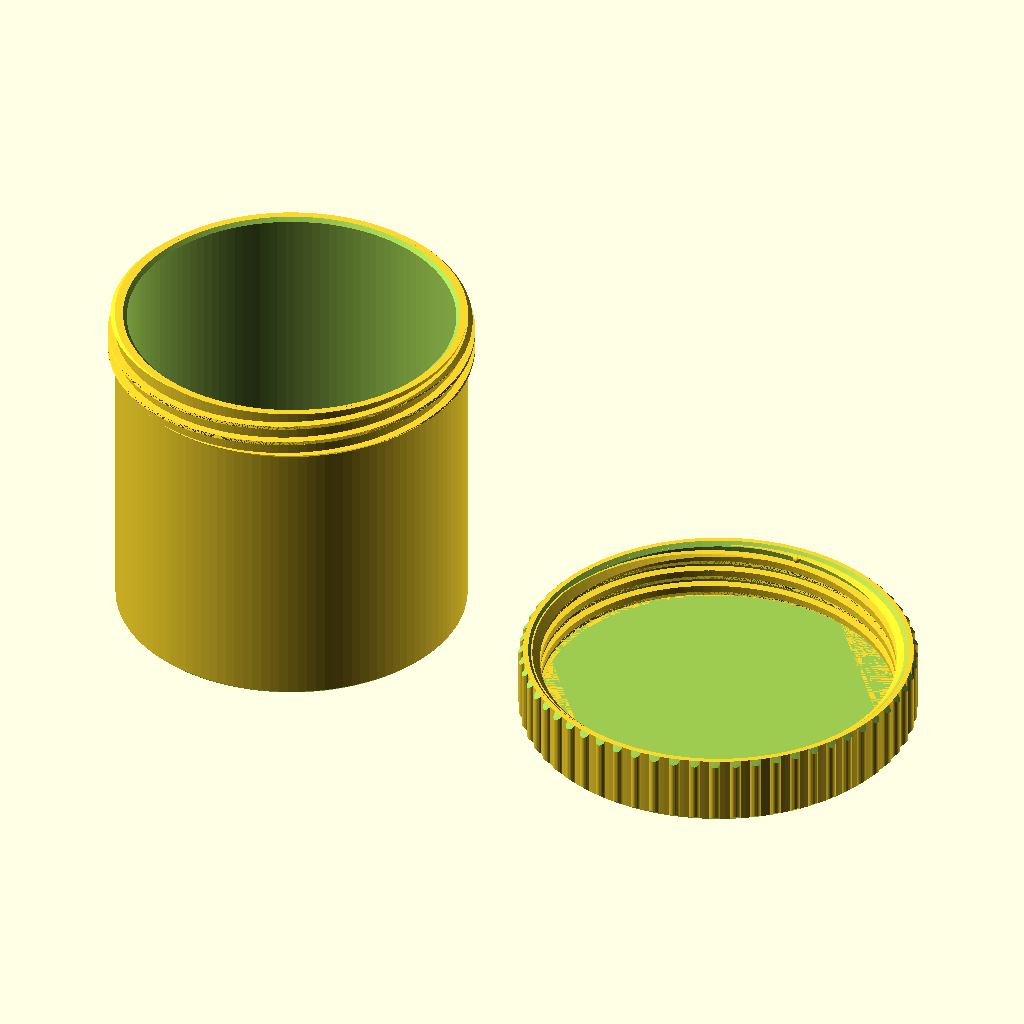
Cell 1: the model at its default parameters.
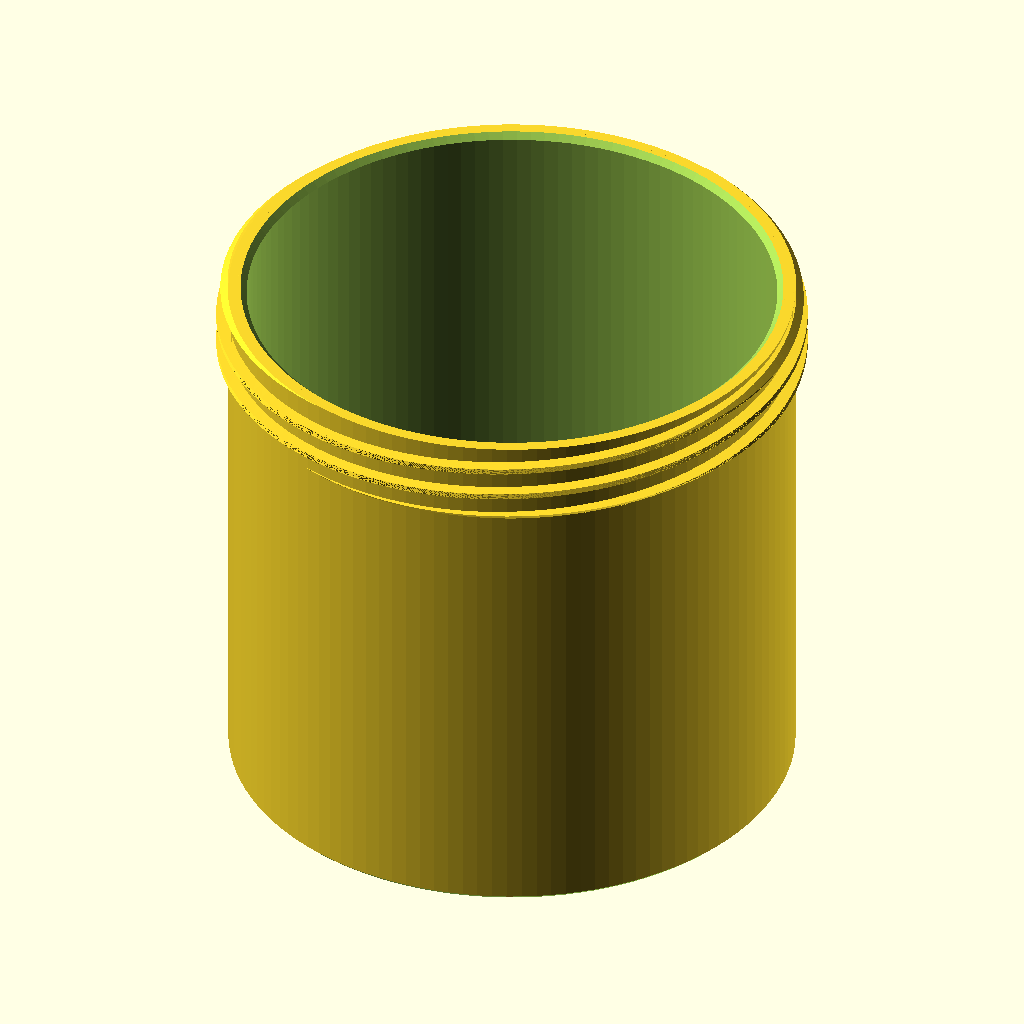
Cell 2 — part set to "body", the other parameters unchanged.
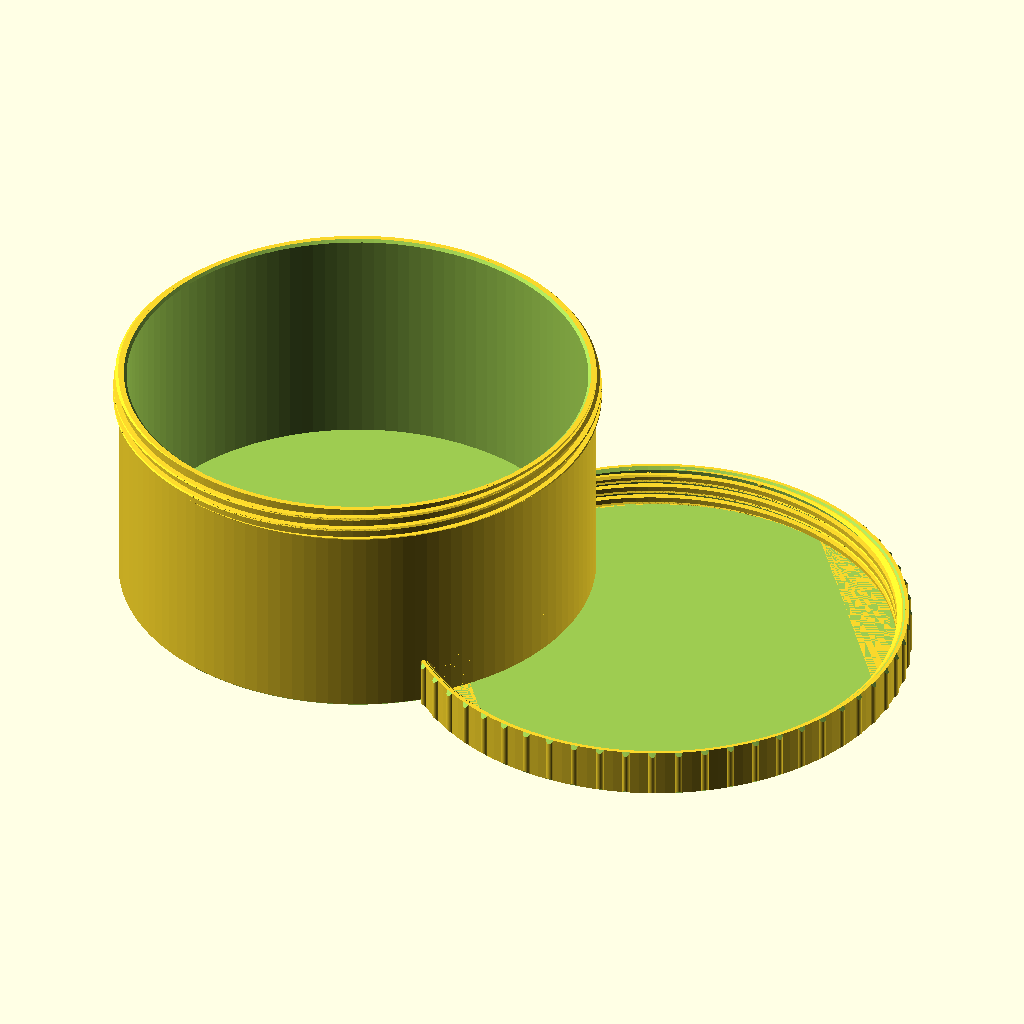
Cell 3 — inner_d set to 140, the other parameters unchanged.
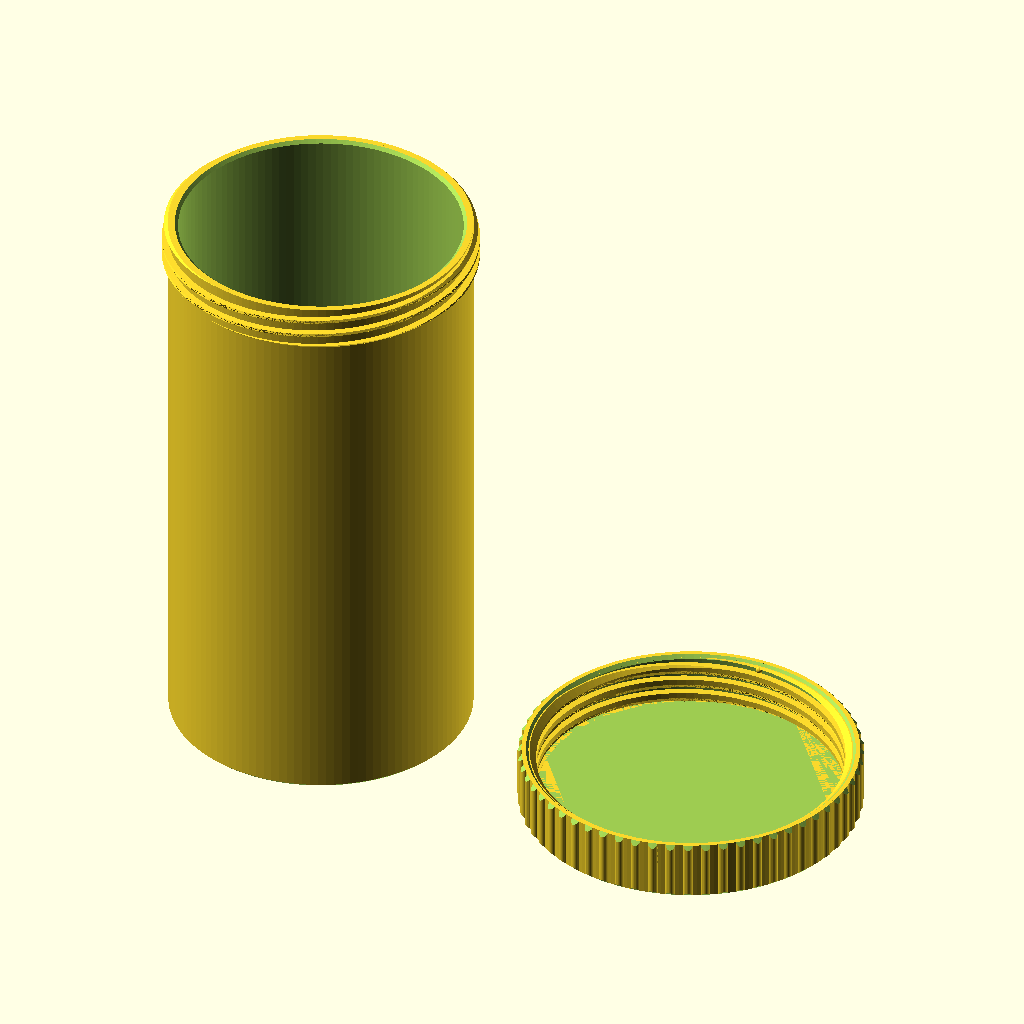
Cell 4 — inner_h set to 140, the other parameters unchanged.
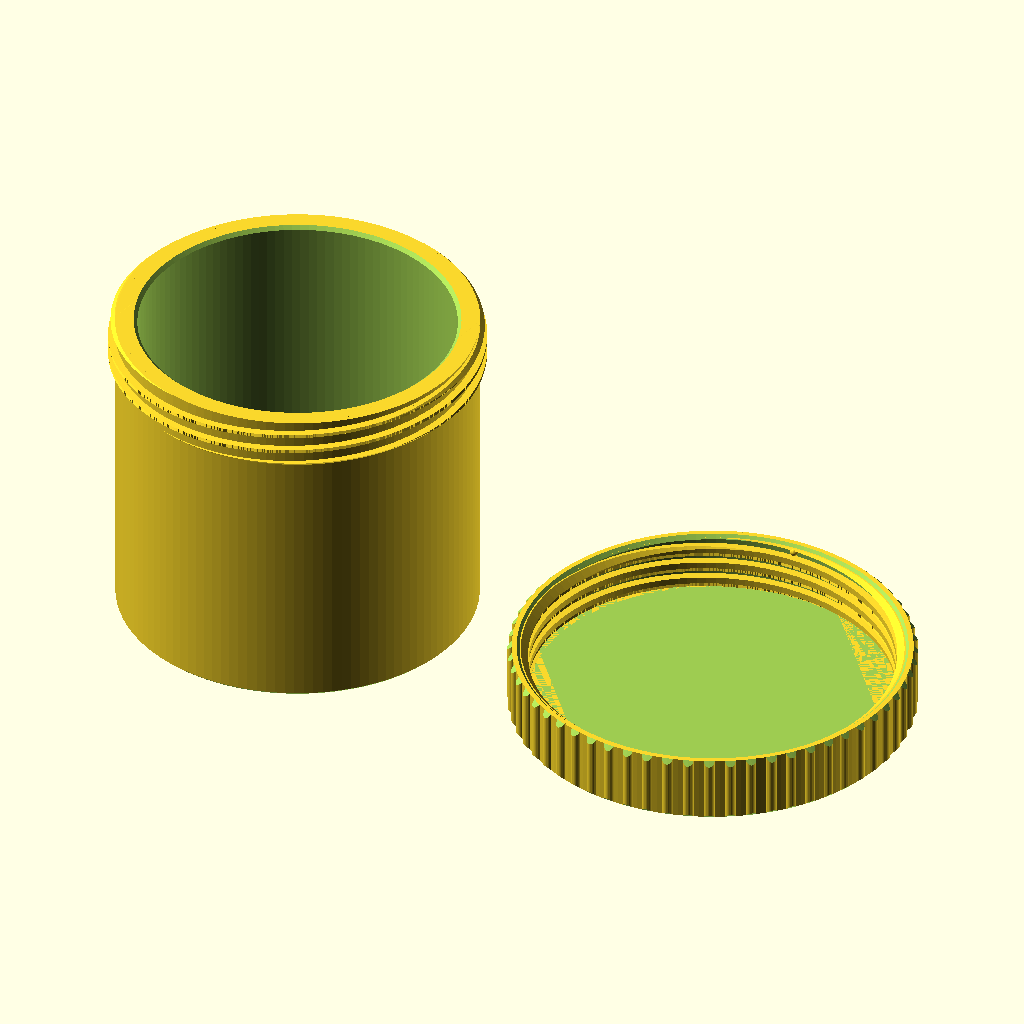
Cell 5 — wall set to 4.8, the other parameters unchanged.
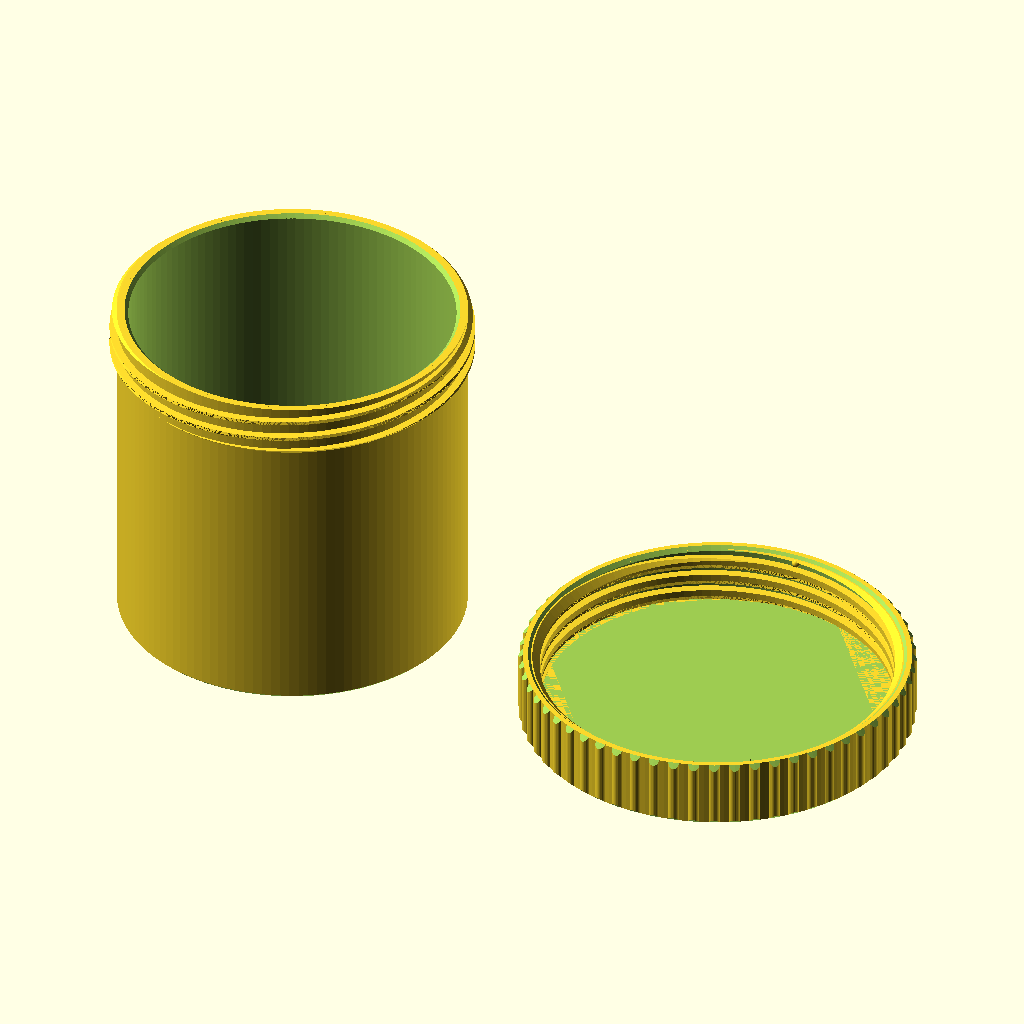
Cell 6 — floor_t set to 4.8, the other parameters unchanged.
All cells are drawn from the same view direction (rotation 55°, 0°, 25°, orthographic, colour scheme Cornfield), but the view is re-fitted for each cell, so position and scale can differ between cells as well as the parameter.
OpenSCAD source file ARCHIVE/tea_container/tea_container_001.scad:
// tea_container_001 — cylindrical tea canister with 2-start screw lid
//
// Inner Ø70 × 70mm deep. Jar-style: external threads on the body neck,
// knurled lid caps over. Thread is a 2-start trapezoid/buttress hybrid:
//   - lead 8mm (2 starts → crests 4mm apart), ~1.4 turns to close
//   - depth 1.6mm, 45° lower flank so it prints upright unsupported,
//     near-flat upper flank as the load face
//   - 0.5mm radial clearance to the mating part, lead-in fades on both
//     parts so it starts blind without cross-threading
//   - two small bumps inside the lid mouth click over the male thread
//     starts at end-of-travel so the lid doesn't back off in a bag
//
// Print: body as modeled (upright), lid as modeled (top face on bed).
// No supports. PETG recommended over PLA for thread toughness.
// Tunables if the fit is off: radial_clear (looser/tighter spin),
// bump_squeeze (detent strength).

part = "both"; // [both, body, lid, assembly]

$fa = 3;
$fs = 0.4;

/* [Body] */
inner_d = 70;
inner_h = 70;
wall    = 2.4;   // 6 perimeters at 0.4mm
floor_t = 2.4;

/* [Thread] */
starts       = 2;
lead         = 8;    // axial travel per full turn
thread_len   = 11;   // engagement ≈ 1.4 turns
thread_depth = 1.6;
radial_clear = 0.5;  // radial gap between mating threads
crest_w      = 0.8;  // axial tooth widths, mm
flank_lo_w   = 1.6;  // lower flank run = depth → 45°, printable
flank_hi_w   = 0.3;  // near-flat load flank
embed        = 0.4;  // how far teeth sink into their wall

/* [Lid] */
lid_wall     = 2.0;
lid_top_t    = 2.4;
seat_gap     = 1.4;  // skirt longer than male thread; lid seats on rim
knurl_n      = 60;
knurl_r      = 1.2;
knurl_proud  = 1.0;
bump_squeeze = 0.2;  // detent interference against male crests

/* [Derived] */
neck_r    = inner_d/2 + wall;             // 37.4
crest_r   = neck_r + thread_depth;        // 39.0 male major
bore_r    = crest_r + radial_clear;       // 39.5 lid bore
f_tip_r   = neck_r + radial_clear;        // 37.9 female minor
lid_r     = bore_r + lid_wall;            // 41.5
body_h    = floor_t + inner_h;            // 72.4
thread_z0 = body_h - thread_len;          // 61.4
skirt_len = thread_len + seat_gap;        // 12.4
lid_h     = lid_top_t + skirt_len;        // 14.8
root_w    = crest_w + flank_lo_w + flank_hi_w;  // 2.7
knurl_c   = lid_r - knurl_r + knurl_proud;      // knurl rod center radius
lid_max_r = knurl_c + knurl_r;                  // 42.5

// One tooth profile, swept helically. tip_r > base_r → external thread,
// tip_r < base_r → internal. Low-angle edge of the lobe becomes the
// bottom flank in print orientation for both parts.
module thread_teeth(tip_r, base_r, len) {
    ext    = tip_r > base_r;
    br     = ext ? base_r - embed : base_r + embed;
    dpm    = 360 / lead;            // degrees of helix per mm of axial width
    a_root = root_w * dpm;
    a_lo   = flank_lo_w * dpm;
    a_cr   = crest_w * dpm;
    n      = 30;
    pts = concat(
        [for (i = [0:n]) br    * [cos(a_root*i/n),            sin(a_root*i/n)]],
        [for (i = [0:n]) tip_r * [cos(a_lo + a_cr*(n-i)/n),   sin(a_lo + a_cr*(n-i)/n)]]
    );
    linear_extrude(height = len, twist = -360*len/lead,
                   slices = ceil(len * 360 / lead / 3), convexity = 10)
        for (s = [0:starts-1]) rotate(s * 360/starts) polygon(pts);
}

// Crest-limiting envelope: fades the male thread to nothing at both ends
// (lead-in at the rim, no flat overhang at the start).
module male_thread_env() {
    rotate_extrude(convexity = 4)
        polygon([
            [neck_r - 1,   thread_z0],
            [neck_r + 0.1, thread_z0],
            [crest_r + 0.2, thread_z0 + thread_depth + 0.2],
            [crest_r + 0.2, body_h - thread_depth],
            [neck_r + 0.1, body_h],
            [neck_r - 1,   body_h]
        ]);
}

// Same for the female thread: full depth near the lid top, fading out
// toward the mouth as the entry lead-in.
module female_thread_env() {
    top = lid_top_t + thread_len + 0.8;
    rotate_extrude(convexity = 4)
        polygon([
            [f_tip_r - 0.1, lid_top_t],
            [bore_r + 1,    lid_top_t],
            [bore_r + 1,    top],
            [bore_r,        top],
            [f_tip_r - 0.1, top - (bore_r - f_tip_r + 0.1)]
        ]);
}

module body() {
    difference() {
        union() {
            cylinder(h = body_h, r = neck_r);
            intersection() {
                translate([0, 0, thread_z0])
                    thread_teeth(crest_r, neck_r, thread_len);
                male_thread_env();
            }
        }
        // cavity
        translate([0, 0, floor_t])
            cylinder(h = inner_h + 1, r = inner_d/2);
        // inner rim chamfer
        translate([0, 0, body_h - 0.8])
            cylinder(h = 0.81, r1 = inner_d/2 - 0.01, r2 = inner_d/2 + 0.8);
        // elephant-foot relief at the bed
        rotate_extrude(convexity = 4)
            polygon([[neck_r - 0.5, -0.01], [neck_r + 1, -0.01], [neck_r + 1, 1.49]]);
    }
}

module lid() {
    union() {
        difference() {
            union() {
                cylinder(h = lid_h, r = lid_r);
                // straight knurl: vertical ridges, print cleanly upright
                for (i = [0 : knurl_n - 1])
                    rotate(i * 360 / knurl_n)
                        translate([knurl_c, 0, 0])
                            cylinder(h = lid_h, r = knurl_r, $fn = 24);
            }
            // bore
            translate([0, 0, lid_top_t])
                cylinder(h = lid_h, r = bore_r);
            // mouth inner lead chamfer
            rotate_extrude(convexity = 4)
                polygon([[bore_r - 0.01, lid_h - 0.9],
                         [bore_r + 0.9,  lid_h + 0.01],
                         [bore_r - 0.01, lid_h + 0.01]]);
            // mouth outer chamfer (also chamfers the knurl ridges)
            rotate_extrude(convexity = 4)
                polygon([[lid_r,          lid_h + 0.01],
                         [lid_max_r + 0.1, lid_h + 0.01],
                         [lid_max_r + 0.1, lid_h - 1.11]]);
            // elephant-foot relief at the bed
            rotate_extrude(convexity = 4)
                polygon([[lid_r,           -0.01],
                         [lid_max_r + 0.1, -0.01],
                         [lid_max_r + 0.1,  1.09]]);
        }
        // female threads
        intersection() {
            translate([0, 0, lid_top_t])
                thread_teeth(f_tip_r, bore_r, thread_len + 0.8);
            female_thread_env();
        }
        // end-of-travel detent bumps: ride over the male thread starts
        // just before the lid seats
        for (a = [90, 270])
            rotate(a)
                translate([bore_r + 0.3 + bump_squeeze - 0.2, 0, lid_h - 1.6])
                    sphere(r = 1.0, $fn = 32);
    }
}

// Lid screwed fully home; rotation chosen so the threads nest in section.
module assembly(open_turns = 0) {
    body();
    translate([0, 0, body_h + lid_top_t + open_turns * lead])
        rotate([0, 0, 15 + open_turns * 360])
            rotate([180, 0, 0])
                lid();
}

if (part == "body") body();
else if (part == "lid") lid();
else if (part == "assembly") assembly();
else {
    body();
    translate([100, 0, 0]) lid();
}
Customizer parameters (derived from the source; name, type, default, range or options):
part: string, default "both", options "both", "body", "lid", "assembly"
inner_d: number, default 70
inner_h: number, default 70
wall: number, default 2.4
floor_t: number, default 2.4
starts: number, default 2
lead: number, default 8
thread_len: number, default 11
thread_depth: number, default 1.6
radial_clear: number, default 0.5
crest_w: number, default 0.8
flank_lo_w: number, default 1.6
flank_hi_w: number, default 0.3
embed: number, default 0.4
lid_wall: number, default 2
lid_top_t: number, default 2.4
seat_gap: number, default 1.4
knurl_n: number, default 60
knurl_r: number, default 1.2
knurl_proud: number, default 1
bump_squeeze: number, default 0.2
